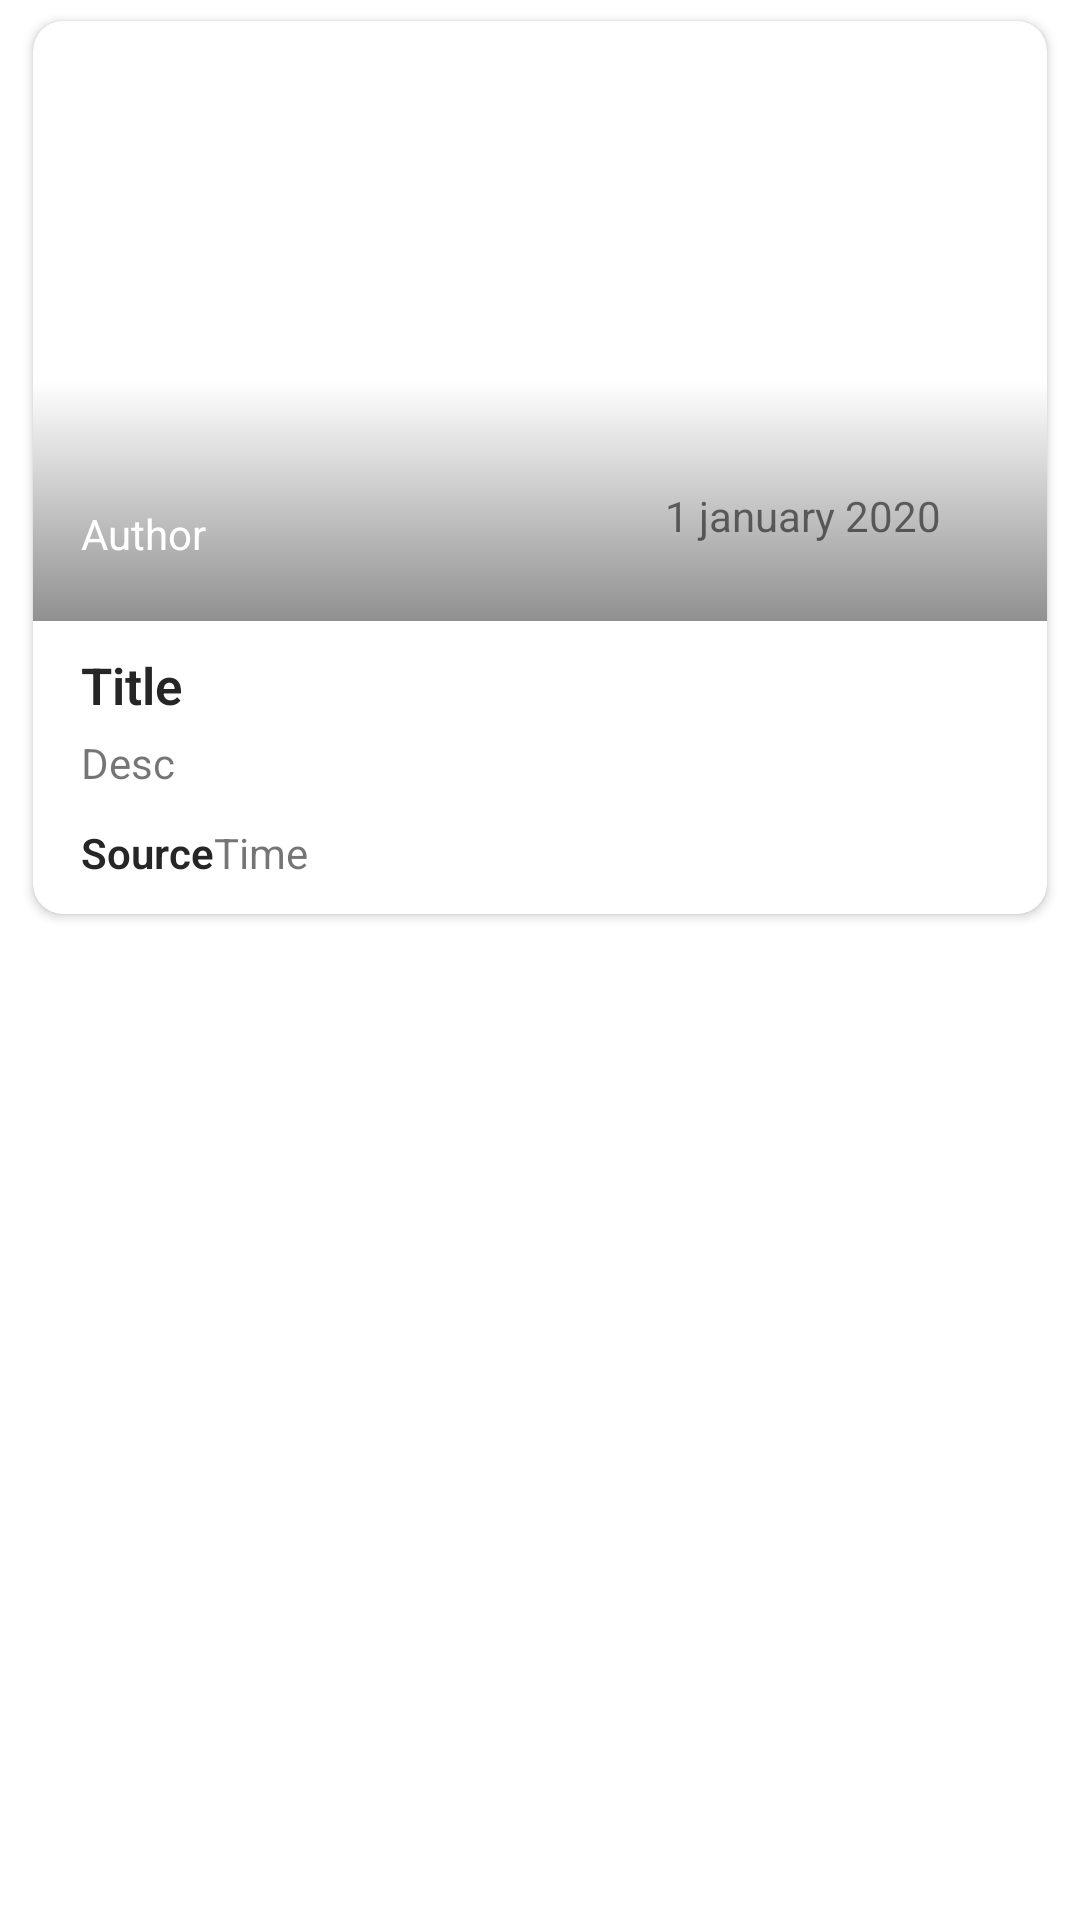

This screen was rendered from an Android layout file. Write that file and the resources it references.
<!-- AndroidManifest.xml: application theme AppTheme -->
<!-- res/layout/item.xml -->
<?xml version="1.0" encoding="utf-8"?>
<FrameLayout xmlns:android="http://schemas.android.com/apk/res/android"
    android:layout_width="match_parent"
    android:layout_height="wrap_content"
    xmlns:app="http://schemas.android.com/apk/res-auto">

    <androidx.cardview.widget.CardView
        android:layout_width="wrap_content"
        android:layout_height="wrap_content"
        android:layout_marginLeft="11dp"
        android:layout_marginRight="11dp"
        android:layout_marginTop="7dp"
        android:layout_marginBottom="7dp"
        app:cardCornerRadius="10dp"
        app:cardElevation="@dimen/cardview_default_elevation">

        <RelativeLayout
            android:layout_width="match_parent"
            android:layout_height="wrap_content">

            <ImageView
                android:layout_width="match_parent"
                android:layout_height="200dp"
                android:id="@+id/img"
                android:scaleType="centerCrop"
                android:transitionName="img"/>

            <ImageView
                android:layout_width="match_parent"
                android:layout_height="80dp"
                android:layout_alignBottom="@+id/img"
                android:src="@drawable/bottom_shadow"
                android:id="@+id/shadowBottom" />

            <ProgressBar
                android:layout_width="match_parent"
                android:layout_height="wrap_content"
                android:id="@+id/progressLoadPhoto"
                android:layout_marginTop="70dp"
                android:visibility="gone"
                style="@android:style/Widget.ProgressBar.Small"/>

            <TextView
                android:id="@+id/author"
                android:layout_width="match_parent"
                android:layout_height="30dp"
                android:drawablePadding="10dp"
                android:ellipsize="end"
                android:maxLines="1"
                android:textColor="@android:color/white"
                android:singleLine="true"
                android:layout_marginRight="16dp"
                android:text="Author"
                android:gravity="bottom"
                android:layout_alignLeft="@+id/title"
                android:layout_alignStart="@+id/title"
                android:layout_alignRight="@+id/layoutDate"
                android:layout_alignTop="@+id/layoutDate"
                android:layout_alignEnd="@+id/layoutDate"/>

            <FrameLayout
                android:layout_width="wrap_content"
                android:layout_height="wrap_content"
                android:id="@+id/layoutDate"
                android:layout_below="@+id/img"
                android:background="@drawable/round_white"
                android:padding="5dp"
                android:layout_alignParentRight="true"
                android:layout_marginRight="20dp"
                android:layout_marginTop="-50dp">

                <ImageView
                    android:layout_width="18dp"
                    android:layout_height="18dp"
                    android:src="@drawable/ic_date"
                    android:layout_marginLeft="5dp"
                    android:layout_marginRight="5dp"/>

                <TextView
                    android:layout_width="wrap_content"
                    android:layout_height="wrap_content"
                    android:id="@+id/publishedAt"
                    android:layout_marginRight="10dp"
                    android:layout_marginLeft="27dp"
                    android:text="1 january 2020"
                    />

            </FrameLayout>

            <TextView
                android:id="@+id/title"
                android:layout_width="match_parent"
                android:layout_height="wrap_content"
                android:fontFamily="sans-serif-light"
                android:textStyle="bold"
                android:textColor="@color/colorTextTitle"
                android:layout_marginLeft="16dp"
                android:layout_marginRight="16dp"
                android:text="Title"
                android:textSize="17sp"
                android:layout_marginTop="10dp"
                android:layout_below="@+id/img"/>

            <TextView
                android:id="@+id/desc"
                android:layout_width="wrap_content"
                android:layout_height="20dp"
                android:layout_marginLeft="16dp"
                android:layout_marginRight="16dp"
                android:layout_marginTop="5dp"
                android:layout_below="@+id/title"
                android:text="Desc"/>

            <TextView
                android:id="@+id/source"
                android:layout_width="wrap_content"
                android:layout_height="20dp"
                android:text="Source"
                android:layout_below="@+id/desc"
                android:fontFamily="sans-serif-light"
                android:layout_marginTop="10dp"
                android:layout_marginBottom="10dp"
                android:layout_marginLeft="16dp"
                android:textStyle="bold"
                android:textColor="@color/colorTextTitle"
                android:maxLines="1"
                android:drawablePadding="10dp"
                android:singleLine="true"
                android:ellipsize="end"/>

            <TextView
                android:id="@+id/time"
                android:layout_width="wrap_content"
                android:layout_height="20dp"
                android:text="Time"
                android:layout_below="@+id/desc"
                android:layout_marginTop="10dp"
                android:layout_marginBottom="10dp"
                android:layout_toRightOf="@+id/source"
                android:maxLines="1"
                android:drawablePadding="10dp"
                android:singleLine="true"
                android:ellipsize="end"/>


        </RelativeLayout>

    </androidx.cardview.widget.CardView>

</FrameLayout>
<!-- resources referenced by this layout -->
<resources>
  <color name="colorTextTitle">#262626</color>
  <!-- drawable bottom_shadow (drawable) -->
  <?xml version="1.0"?>
  <shape android:shape="rectangle"
      xmlns:android="http://schemas.android.com/apk/res/android">
  
      <gradient android:angle="90"
          android:endColor="@android:color/transparent"
          android:startColor="#6f000000"/>
  
  </shape>
  <style name="AppTheme" parent="Theme.MaterialComponents.Light.NoActionBar">
          
          <item name="colorPrimary">@color/colorPrimary</item>
          <item name="colorPrimaryDark">@color/colorPrimaryDark</item>
          <item name="colorAccent">@color/colorAccent</item>
      </style>
  <color name="colorPrimary">#ea474a</color>
  <color name="colorPrimaryDark">#cf2a2d</color>
  <color name="colorAccent">#1e344b</color>
</resources>
